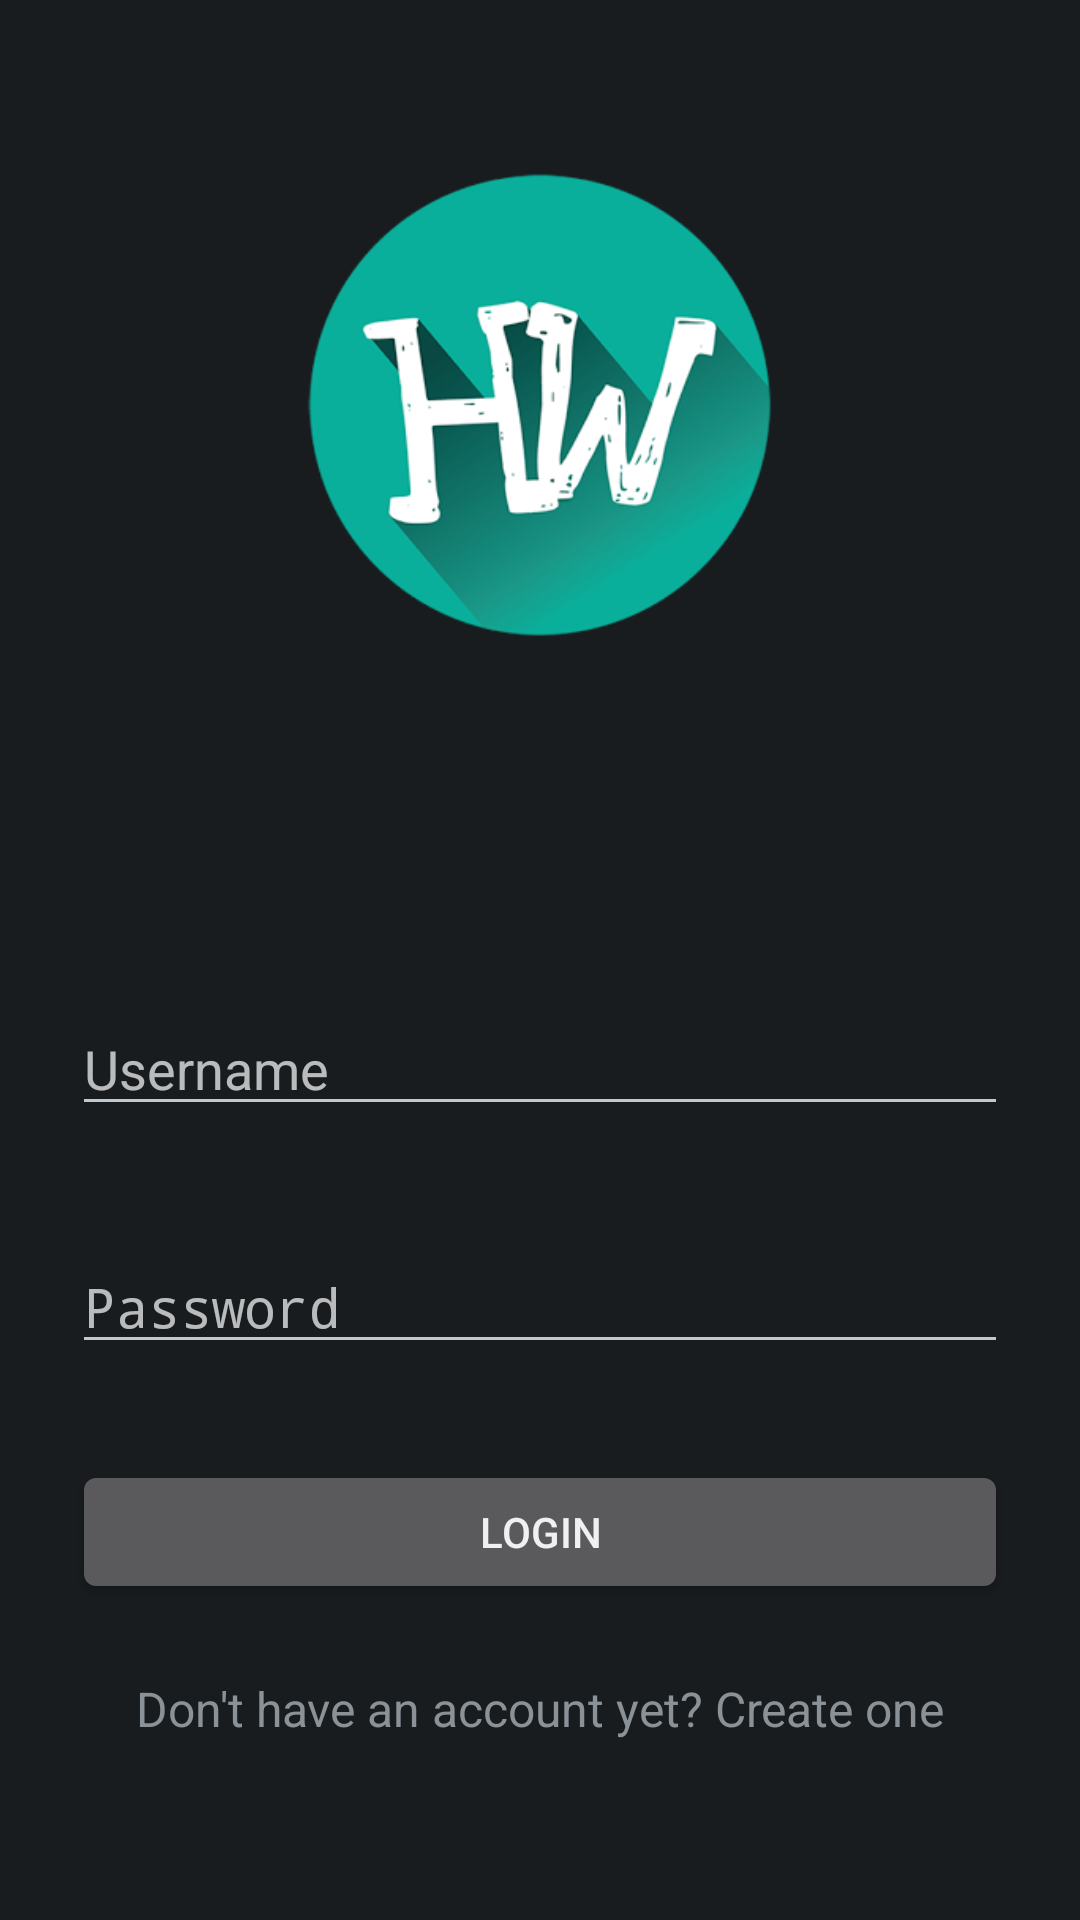

Here is an Android app screen rendered from its layout file. Give the layout XML and the strings, colors and styles it references.
<!-- AndroidManifest.xml: application theme MyTheme -->
<!-- res/layout/activity_login.xml -->
<?xml version="1.0" encoding="utf-8"?>
<ScrollView xmlns:android="http://schemas.android.com/apk/res/android"
    android:layout_width="fill_parent"
    android:layout_height="fill_parent"
    android:fitsSystemWindows="true">
    <LinearLayout
        android:orientation="vertical"
        android:layout_width="match_parent"
        android:layout_height="wrap_content"
        android:paddingTop="56dp"
        android:paddingLeft="24dp"
        android:paddingRight="24dp"
        xmlns:android="http://schemas.android.com/apk/res/android">


        <LinearLayout
            android:focusable="true"
            android:focusableInTouchMode="true"
            android:layout_width="0px"
            android:layout_height="0px"/>

        <ImageView
            android:layout_width="158dp"
            android:layout_height="158dp"
            android:layout_marginBottom="100dp"
            android:layout_gravity="center_horizontal"
            android:src="@drawable/hw_logo"
            />

        

        <EditText android:id="@+id/usernameLoginId"
            android:layout_width="match_parent"
            android:layout_height="wrap_content"
            android:inputType="text"
            android:layout_marginTop="20dp"
            android:layout_marginBottom="30dp"
            android:hint="@string/login_username_hint" />

        
        <EditText android:id="@+id/passwordLoginId"
            android:layout_width="match_parent"
            android:layout_height="wrap_content"
            android:inputType="textPassword"
            android:layout_marginTop="8dp"
            android:layout_marginBottom="8dp"
            android:hint="@string/login_password_hint"/>

        <Button
            android:id="@+id/loginButtonId"
            android:layout_width="fill_parent"
            android:layout_height="wrap_content"
            android:layout_marginTop="24dp"
            android:layout_marginBottom="24dp"
            android:padding="12dp"
            android:text="@string/login_button"/>

        <TextView android:id="@+id/signUpLink"
            android:layout_width="fill_parent"
            android:layout_height="wrap_content"
            android:layout_marginBottom="24dp"
            android:text="@string/login_no_account_hint"
            android:gravity="center"
            android:textSize="16sp"/>

    </LinearLayout>
</ScrollView>
<!-- resources referenced by this layout -->
<resources>
  <!-- drawable hw_logo: png bitmap (drawable, 43266 bytes) -->
  <string name="login_button">Login</string>
  <string name="login_no_account_hint">Don\'t have an account yet? Create one</string>
  <string name="login_password_hint">Password</string>
  <string name="login_username_hint">Username</string>
  <style name="MyTheme" parent="android:Theme.DeviceDefault.NoActionBar.Fullscreen">
  
      </style>
</resources>
